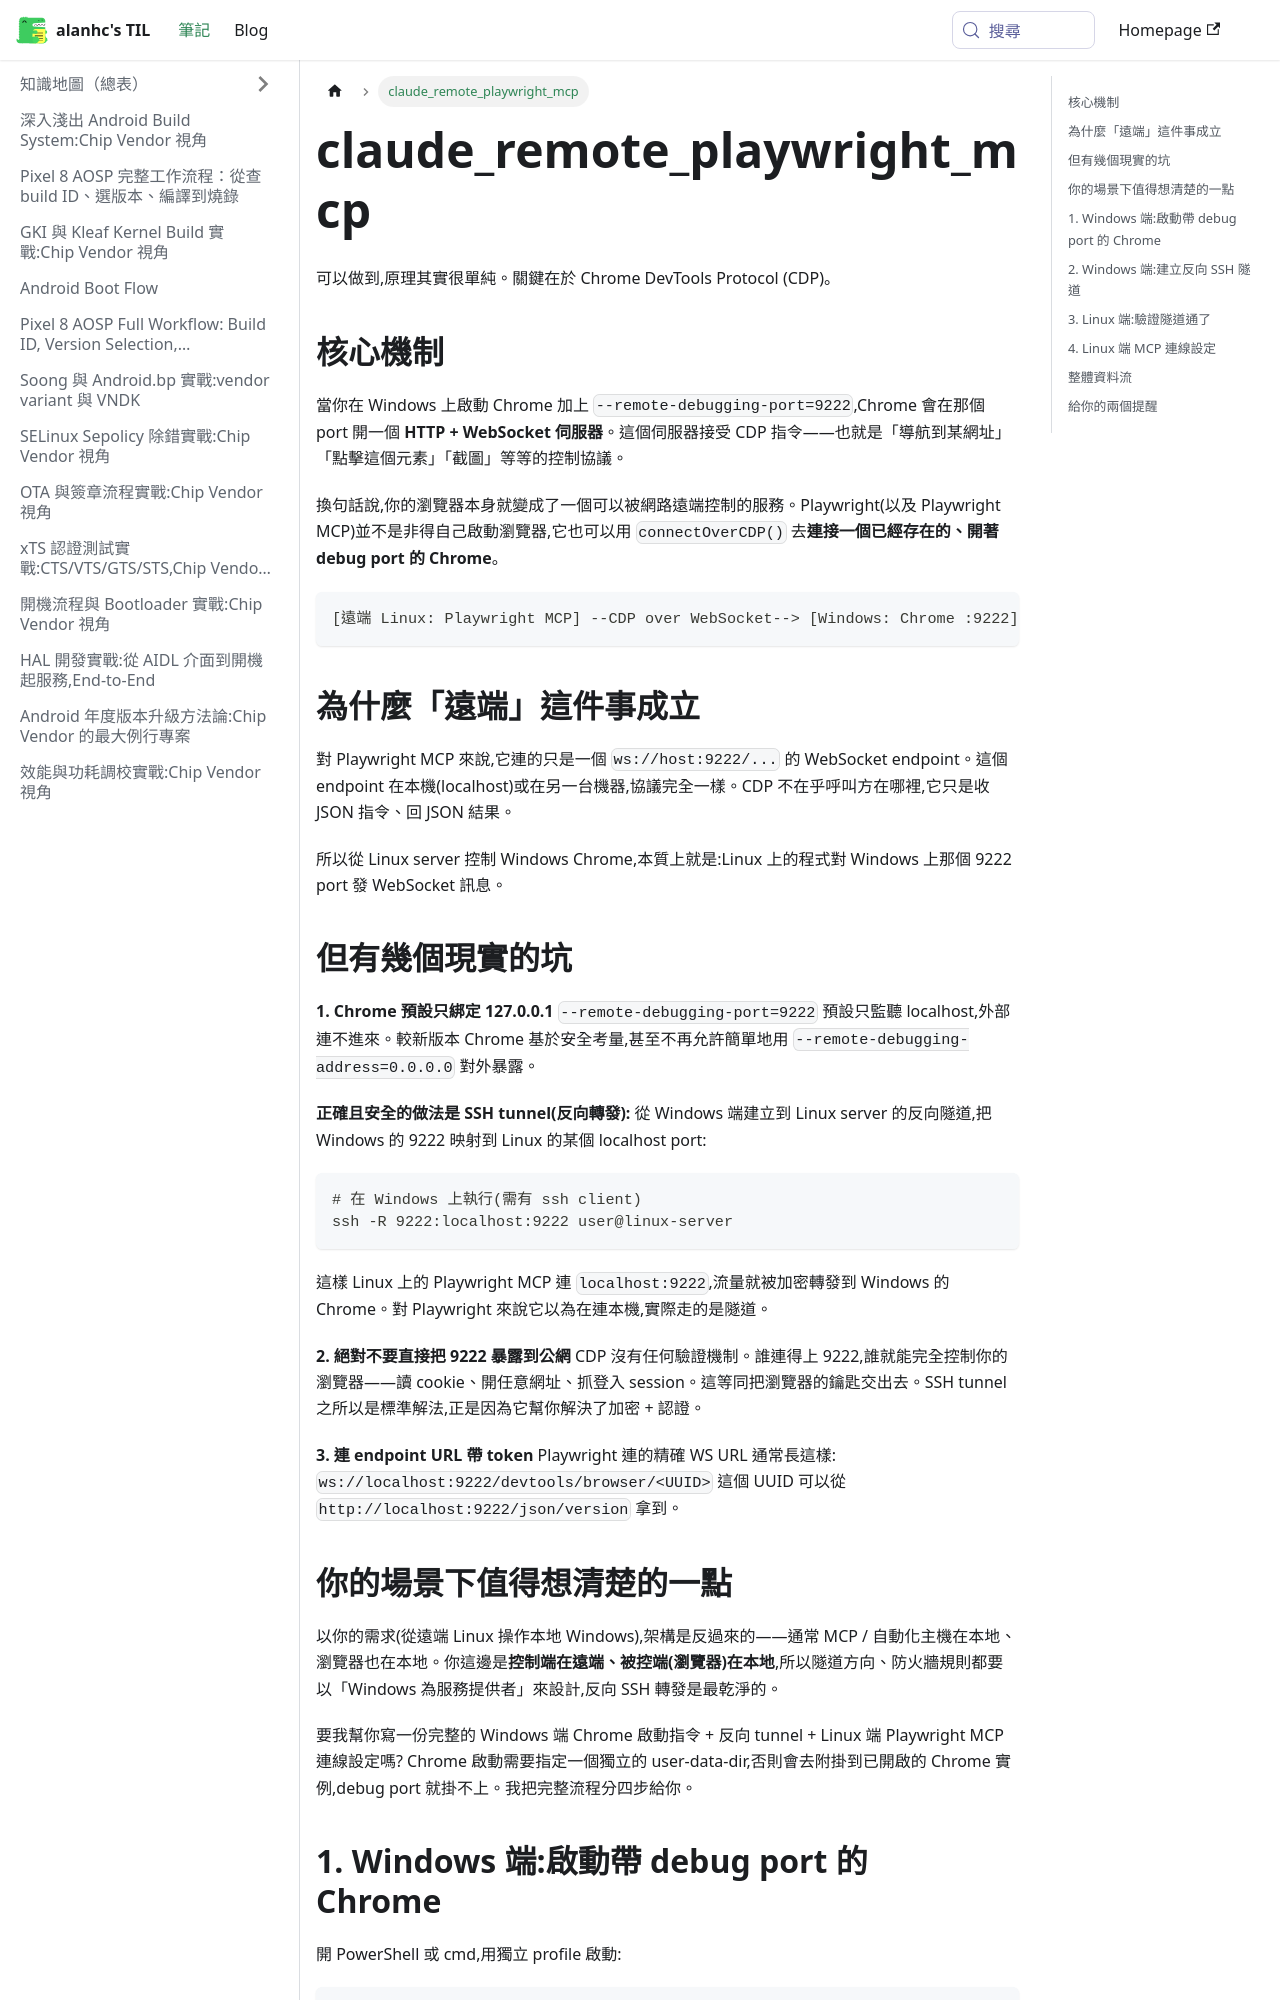

repository: alanhc/til · page: docs/claude_remote_playwright_mcp.html · generator: docusaurus

可以做到,原理其實很單純。關鍵在於 Chrome DevTools Protocol (CDP)。

## 核心機制

當你在 Windows 上啟動 Chrome 加上 `--remote-debugging-port=9222`,Chrome 會在那個 port 開一個 **HTTP + WebSocket 伺服器**。這個伺服器接受 CDP 指令——也就是「導航到某網址」「點擊這個元素」「截圖」等等的控制協議。

換句話說,你的瀏覽器本身就變成了一個可以被網路遠端控制的服務。Playwright(以及 Playwright MCP)並不是非得自己啟動瀏覽器,它也可以用 `connectOverCDP()` 去**連接一個已經存在的、開著 debug port 的 Chrome**。

```
[遠端 Linux: Playwright MCP] --CDP over WebSocket--> [Windows: Chrome :9222]
```

## 為什麼「遠端」這件事成立

對 Playwright MCP 來說,它連的只是一個 `ws://host:9222/...` 的 WebSocket endpoint。這個 endpoint 在本機(localhost)或在另一台機器,協議完全一樣。CDP 不在乎呼叫方在哪裡,它只是收 JSON 指令、回 JSON 結果。

所以從 Linux server 控制 Windows Chrome,本質上就是:Linux 上的程式對 Windows 上那個 9222 port 發 WebSocket 訊息。

## 但有幾個現實的坑

**1. Chrome 預設只綁定 127.0.0.1**
`--remote-debugging-port=9222` 預設只監聽 localhost,外部連不進來。較新版本 Chrome 基於安全考量,甚至不再允許簡單地用 `--remote-debugging-address=0.0.0.0` 對外暴露。

**正確且安全的做法是 SSH tunnel(反向轉發):**
從 Windows 端建立到 Linux server 的反向隧道,把 Windows 的 9222 映射到 Linux 的某個 localhost port:

```bash
# 在 Windows 上執行(需有 ssh client)
ssh -R 9222:localhost:9222 user@linux-server
```

這樣 Linux 上的 Playwright MCP 連 `localhost:9222`,流量就被加密轉發到 Windows 的 Chrome。對 Playwright 來說它以為在連本機,實際走的是隧道。

**2. 絕對不要直接把 9222 暴露到公網**
CDP 沒有任何驗證機制。誰連得上 9222,誰就能完全控制你的瀏覽器——讀 cookie、開任意網址、抓登入 session。這等同把瀏覽器的鑰匙交出去。SSH tunnel 之所以是標準解法,正是因為它幫你解決了加密 + 認證。

**3. 連 endpoint URL 帶 token**
Playwright 連的精確 WS URL 通常長這樣:
`ws://localhost:9222/devtools/browser/<UUID>`
這個 UUID 可以從 `http://localhost:9222/json/version` 拿到。
